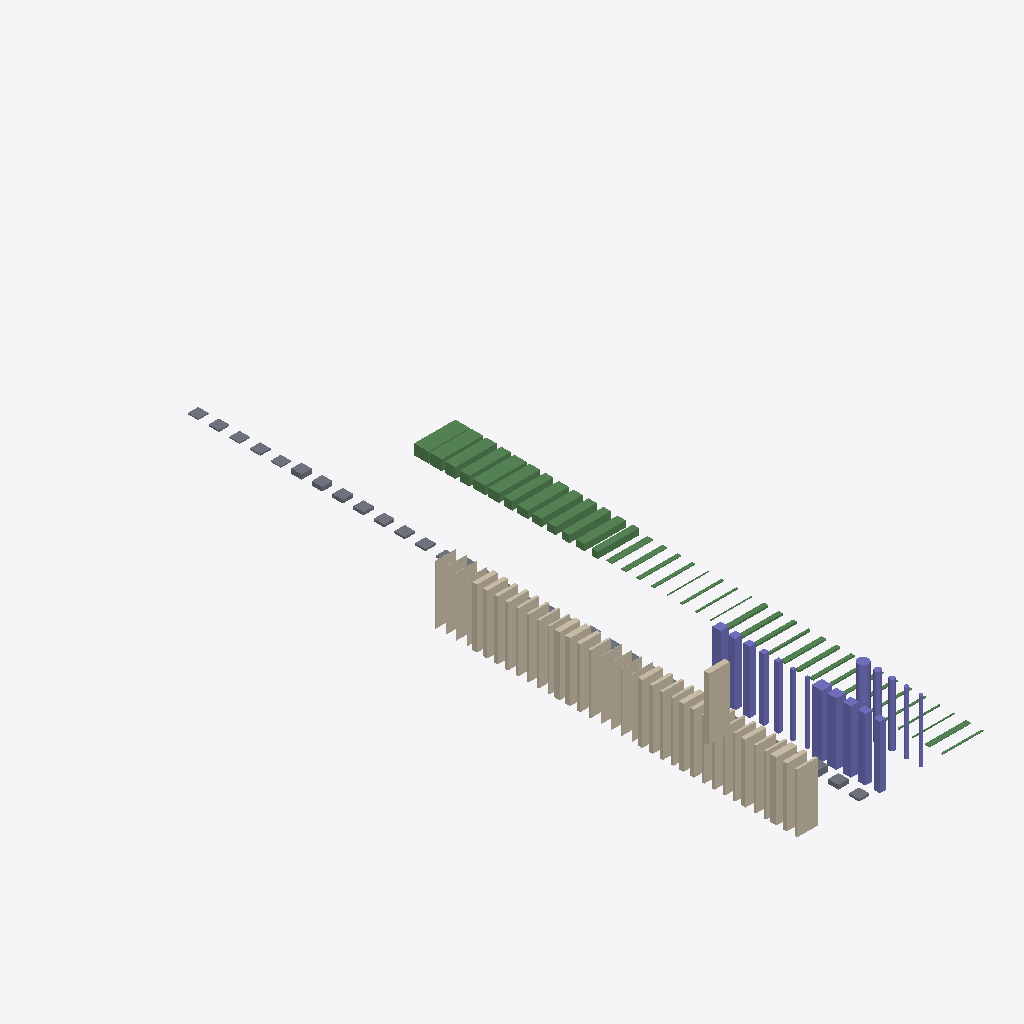
Isometric view of an IFC building model (IFC-SPF (STEP), schema IFC4, length unit millimetre), seen from the south-west, elements coloured by IFC class (only those large enough to see are counted): 37 walls (beige), 37 beams (green), 20 slabs (grey), 17 columns (violet).
Extent 13.3 m × 32.6 m × 9.2 m (x, y, z). Storeys (5): ok fundering at -0.80 m; bk fundering at -0.40 m; peil=00 at 0.00 m; BWK_01 at 2.84 m; BWK_02 at 5.68 m. Elements (124): 37 IfcBeam, 37 IfcWall, 33 IfcSlab, 17 IfcColumn.

HEADER;
FILE_DESCRIPTION(('ViewDefinition[DesignTransferView]'),'2;1');
FILE_NAME('IFC4 NL Demo Library 0.2.ifc','2023-08-16T23:57:33+02:00',(),(),'IfcOpenShell v0.7.0-fc50bdd3a','BlenderBIM 0.0.230803','Nobody');
FILE_SCHEMA(('IFC4'));
ENDSEC;
DATA;
#1=IFCPROJECT('3XMWDBPaH22x_kBdYbylG$',$,'BlenderBIM NL Library_Template Proof of Concept v0_2',$,$,$,$,(#16,#20),#7);
#38=IFCSITE('2UaH$MVFH3rfEu78PSCnqx',$,'Site',$,$,$,$,$,$,$,$,$,$,$);
#39=IFCBUILDING('3tSGzA4QfFR87Hl3RzXNba',$,'Gebouw',$,$,$,$,$,$,$,$,$);
#47=IFCBUILDINGSTOREY('1OAuNdF7yHxfsbL6phsuvE',#27,'ok fundering',$,$,#46,$,$,.ELEMENT.,-800.0);
#49=IFCBUILDINGSTOREY('1OAwy_F7yHxhpFL6phsuvE',#27,'bk fundering',$,$,#4814,$,$,.ELEMENT.,-400.0);
#51=IFCBUILDINGSTOREY('1OAwz0F7yHxhbcL6phsuvE',#27,'peil=00',$,$,#61,$,$,.ELEMENT.,0.0);
#53=IFCBUILDINGSTOREY('1OAwz2F7yHxhNmL6phsuvE',#27,'BWK_01',$,$,#4824,$,$,.ELEMENT.,2840.0);
#55=IFCBUILDINGSTOREY('1OAwz4F7yHxgEvL6phsuvE',#27,'BWK_02',$,$,#4829,$,$,.ELEMENT.,5680.0);
#4788=IFCWALL('0c2Tczds99w8KbC2tHUC_Y',$,'Wall',$,$,#4840,#4806,$,$);
#995=IFCWALL('0i2hwm$I14kxRtw9$xthd8',$,'gen_100',$,$,#1019,#1020,$,$);
#4132=IFCCOLUMN('1CnQCkF4n06O2mlAyLh4N9',$,'BB 450x450_instance',$,$,#4152,#4153,$,$);
#4185=IFCCOLUMN('0DbHc23$j1jhCTbhEsmRbg',$,'BB 500x500_instance',$,$,#4205,#4206,$,$);
#4025=IFCCOLUMN('09n5i5sJD6QBsDQDFOH80C',$,'BB 400x400_instance',$,$,#4045,#4046,$,$);
#1054=IFCWALL('1uqOb$0Az8NhSTAc3eVidk',$,'gen_300',$,$,#1077,#1078,$,$);
#1141=IFCWALL('32HioC0tP3CeQ5DtaiY$m_',$,'mw_210',$,$,#1164,#1165,$,$);
#3891=IFCCOLUMN('2E1CNPAifC4wj4NtbOKSeL',$,'BB 350x350_instance',$,$,#3911,#3912,$,$);
#1634=IFCWALL('0BgXznwtLCj9q$2kDGaKYo',$,'prefab_beton_250',$,$,#1657,#1658,$,$);
#1025=IFCWALL('3BTa0jyer4dhzSnPshIS6d',$,'gen_200',$,$,#1048,#1049,$,$);
#1605=IFCWALL('3q3oQCd492iPEoLCBzKmnE',$,'prefab_beton_180',$,$,#1628,#1629,$,$);
#1576=IFCWALL('2ncfDDipP7FB29QjrWo9JZ',$,'prefab_beton_100',$,$,#1599,#1600,$,$);
#4400=IFCCOLUMN('3uRoT6WyLDqAEoyuapLwXq',$,'GEN 300x300_instance',$,$,#4420,#4421,$,$);
#1431=IFCWALL('0n89J9p61BGvKsYiLY6Iha',$,'kzst_214',$,$,#1454,#1455,$,$);
#4427=IFCCOLUMN('1uHHiatSP1E8Q_ZqiM_1PQ',$,'GEN 350x350_instance',$,$,#4447,#4448,$,$);
#1315=IFCWALL('2SJid1Aez21gRoF599nauI',$,'isolatie_glaswol_235',$,$,#1338,#1339,$,$);
#1895=IFCWALL('3zQUP12B15zOwLreAyo5NH',$,'clt_220',$,$,#1918,#1919,$,$);
#1663=IFCWALL('1O0xyh$GP548mwzm0_v_CZ',$,'beton_250',$,$,#1686,#1687,$,$);
#1866=IFCWALL('3rGcCCpwf3chAWkuvHG9rM',$,'clt_200',$,$,#1889,#1890,$,$);
#1402=IFCWALL('2UZ86lwR52K9YEgufReOFH',$,'kzst_150',$,$,#1425,#1426,$,$);
#1837=IFCWALL('2ewgHi4Kr0hPuYU5PSlPfm',$,'clt_160',$,$,#1860,#1861,$,$);
#1808=IFCWALL('00gbBg6kHCaPj7xsn9Whft',$,'clt_140',$,$,#1831,#1832,$,$);
#1373=IFCWALL('1vBr4ZRYrApRX2Xt6MsfiP',$,'kzst_120',$,$,#1396,#1397,$,$);
#4265=IFCBEAM('1GWfm4f6jE8uBxyDfV99Ci',$,'BB 500x700_instance',$,$,#4285,#4286,$,$);
#1779=IFCWALL('02bGqNDXL5DvpWHGm_1MwC',$,'clt_120',$,$,#1802,#1803,$,$);
#1721=IFCWALL('0Y58B$yDnFA9hgMN8FYogl',$,'clt_90',$,$,#1744,#1745,$,$);
#4238=IFCBEAM('1UqIVc8ij2xvC4Gn9s3QPx',$,'BB 500x600_instance',$,$,#4258,#4259,$,$);
#3811=IFCCOLUMN('28ubHZrpLFJuAKj1zJYwD3',$,'BB 300x300_instance',$,$,#3831,#3832,$,$);
#4211=IFCBEAM('0B_jSk6fL4SBlvgbEmVH8c',$,'BB 500x500_instance',$,$,#4231,#4232,$,$);
#1286=IFCWALL('1inCniRYrBBgisHWLM28zU',$,'isolatie_glaswol_184',$,$,#1309,#1310,$,$);
#4105=IFCBEAM('1Zm1c54WTD2OmVx7b6zJ2f',$,'BB 400x600_instance',$,$,#4125,#4126,$,$);
#1953=IFCWALL('369lGLcOD4nv7t32CBd27V',$,'gips_12',$,$,#1976,#1977,$,$);
#1489=IFCWALL('1r9U88F9z0fAd6LanZoXXV',$,'mplex_12',$,$,#1512,#1513,$,$);
#2011=IFCWALL('1dTUB6D6LFag2__67MThcz',$,'promatect_12',$,$,#2034,#2035,$,$);
#4078=IFCBEAM('0wgUlS6SLFkhmO6bSURLVd',$,'BB 400x500_instance',$,$,#4098,#4099,$,$);
#1750=IFCWALL('2ZiCZJqz9EWhTqiMdOeJQt',$,'clt_100',$,$,#1773,#1774,$,$);
#1112=IFCWALL('3AN_BLxl9CYhS0Dl_iLzzc',$,'mw_100',$,$,#1135,#1136,$,$);
#1547=IFCWALL('0XglnKnGbDJeUCaGWc_Hwt',$,'mplex_18',$,$,#1570,#1571,$,$);
#3998=IFCBEAM('1vWfhMJM5BPOYDVVpx6UQd',$,'BB 350x500_instance',$,$,#4018,#4019,$,$);
#1518=IFCWALL('2JjviaZ9TA0O5nEZqIhECS',$,'mplex_15',$,$,#1541,#1542,$,$);
#1982=IFCWALL('2trfWj7tbB_gm9m1fUthEl',$,'fermacell 12.5',$,$,#2005,#2006,$,$);
#3971=IFCBEAM('2FOfqQ77960gehM8eIHvil',$,'BB 350x450_instance',$,$,#3991,#3992,$,$);
#3944=IFCBEAM('2pkHvMLXPDVBxifj1S84pD',$,'BB 350x400_instance',$,$,#3964,#3965,$,$);
#1199=IFCWALL('0YUDKOtMr46wy6a88knM60',$,'isolatie_pir_100',$,$,#1222,#1223,$,$);
#4158=IFCBEAM('3_8xUh_eX02BdLood0ddmA',$,'BB 450x450_instance',$,$,#4178,#4179,$,$);
#3917=IFCBEAM('2_LwRc6BL9vvZC9KfLlAjo',$,'BB 350x350_instance',$,$,#3937,#3938,$,$);
#4051=IFCBEAM('1uplenhe56lAbG7h$g1hlH',$,'BB 400x400_instance',$,$,#4071,#4072,$,$);
#3864=IFCBEAM('08PyChAWzC_hsqadkqHjRa',$,'BB 300x400_instance',$,$,#3884,#3885,$,$);
#4373=IFCCOLUMN('1U86q6nUj8G9uvmrLOt5RN',$,'GEN 250x250_instance',$,$,#4393,#4394,$,$);
#4589=IFCCOLUMN('07sdl0i3bERgxX1RbVeUtS',$,'GEN R500_instance',$,$,#4609,#4610,$,$);
#1170=IFCWALL('3MEnvQNDbC2vico0VmYn3e',$,'isolatie_100',$,$,#1193,#1194,$,$);
#1344=IFCWALL('21IosY0Cz5xuWGZ8RibZ7x',$,'kzst_100',$,$,#1367,#1368,$,$);
#4346=IFCCOLUMN('0UQvoB8Oz23weWkCWXKHd3',$,'GEN 200x200_instance',$,$,#4366,#4367,$,$);
#3837=IFCBEAM('01FtpRJzT8Keo1Zfcc_$wD',$,'BB 300x300_instance',$,$,#3857,#3858,$,$);
#4454=IFCCOLUMN('0e0VmXkxr4G8UeefkBpIoj',$,'GEN 400x400_instance',$,$,#4474,#4475,$,$);
#4535=IFCCOLUMN('3avwLe74XAbfPUZoNAvHIa',$,'GEN R250_instance',$,$,#4555,#4556,$,$);
#1228=IFCWALL('14g_h4Ucf6xxGSfGYMBow2',$,'isolatie_pir_110',$,$,#1251,#1252,$,$);
#1083=IFCWALL('2W2HdNt7n63RAU1qgqlNDy',$,'mw_poriso_100',$,$,#1106,#1107,$,$);
#1692=IFCWALL('0qNH1ri4bC0AHCKO_nug0u',$,'clt_70',$,$,#1715,#1716,$,$);
#1460=IFCWALL('29cj2YMxvAShJWJEdiKu4b',$,'mplex_10',$,$,#1483,#1484,$,$);
#4562=IFCCOLUMN('1otUUT5hz25xV6ViBwCiyI',$,'GEN R300_instance',$,$,#4582,#4583,$,$);
#1924=IFCWALL('1a5MluD3X7rRP7aeMj2JcG',$,'gips_9',$,$,#1947,#1948,$,$);
#4319=IFCCOLUMN('0I1SVKDrb8tvkZs1SwMk11',$,'GEN 150x150_instance',$,$,#4339,#4340,$,$);
#1257=IFCWALL('3EAoGX2QrEZh_Jf5dkUGn$',$,'isolatie_pur_100',$,$,#1280,#1281,$,$);
#4508=IFCCOLUMN('0cOOv42KfEhOkJD9CnKQpn',$,'GEN R200_instance',$,$,#4528,#4529,$,$);
#4292=IFCCOLUMN('1DbxDHAcD3pfJtSuQ$YEZw',$,'GEN 100x100_instance',$,$,#4312,#4313,$,$);
#3784=IFCBEAM('38lv8O1p5BLu8MxGus_9l4',$,'SLS 38x286_instance',$,$,#3804,#3805,$,$);
#4481=IFCCOLUMN('2L_GSCmJ19O97mZoXw3QBs',$,'GEN R150_instance',$,$,#4501,#4502,$,$);
#3568=IFCBEAM('25A9WnpR19Vw$Z$PV9iRKH',$,'HB 96x221_instance',$,$,#3588,#3589,$,$);
#3460=IFCBEAM('0kfDChRbHC6QNtZOQHeM1K',$,'HB 71x221_instance',$,$,#3480,#3481,$,$);
#3541=IFCBEAM('0RoARxKon3guOG0$2m4mZG',$,'HB 96x196_instance',$,$,#3561,#3562,$,$);
#3190=IFCBEAM('01l2$ZGvjDuQLJe0bOGUsB',$,'HB 28x245_instance',$,$,#3210,#3211,$,$);
#3757=IFCBEAM('1VvnjCfrb4Q88050yGv1hM',$,'SLS 38x235_instance',$,$,#3777,#3778,$,$);
#3433=IFCBEAM('1PkoSxD$9E4h4Dqi1CuwuR',$,'HB 71x196_instance',$,$,#3453,#3454,$,$);
#3514=IFCBEAM('2ZCa0cY5X2bOlCaChbYHQY',$,'HB 96x171_instance',$,$,#3534,#3535,$,$);
#3406=IFCBEAM('3AaGPe49bDRhd6BGaoooi9',$,'HB 71x171_instance',$,$,#3426,#3427,$,$);
#2958=IFCSLAB('1lWyWVa5T74uUH6FZuMlO$',$,'clt_220',$,$,$,#2987,$,$);
#2074=IFCSLAB('2CbDUkYOf3186XTmBUcsvs',$,'gen_200',$,$,$,#2103,$,$);
#3730=IFCBEAM('0zhMW00oX1WhBYlJBNO8Wy',$,'SLS 38x184_instance',$,$,#3750,#3751,$,$);
#2924=IFCSLAB('2f9MotO8D1OPJpcrxPBcTj',$,'clt_200',$,$,$,#2953,$,$);
#2890=IFCSLAB('1kmp0nFMn4Pfv1sCOwd4BQ',$,'clt_160',$,$,$,#2919,$,$);
#2856=IFCSLAB('1soBH3uSHDMAJFtav$a$dP',$,'clt_140',$,$,$,#2885,$,$);
#3703=IFCBEAM('2iscTxO1T5wuG4aqIZLckM',$,'SLS 38x156_instance',$,$,#3723,#3724,$,$);
#3487=IFCBEAM('0PCGrhNOH5TOhm30_lJy$M',$,'HB 96x96_instance',$,$,#3507,#3508,$,$);
#2822=IFCSLAB('2pLIXcqN165ARokhQnnhJm',$,'clt_120',$,$,$,#2851,$,$);
#2788=IFCSLAB('08p$FofGH1jvpb0BENEuFh',$,'clt_100',$,$,$,#2817,$,$);
#2040=IFCSLAB('2GodFUhmH4X9QptHpCqzn9',$,'gen_100',$,$,$,#2069,$,$);
#2754=IFCSLAB('09jsrfLH14EfdyOL2pJxj9',$,'clt_90',$,$,$,#2783,$,$);
#3649=IFCBEAM('3wlrL4NJr8MO8Evoplz8ga',$,'SLS 38x121_instance',$,$,#3669,#3670,$,$);
#3026=IFCSLAB('2iyJi1a1L6QfrmtoYrkG_b',$,'dekvloer_70',$,$,$,#3055,$,$);
#3094=IFCSLAB('3AKsMp7uH2kuwwIDDRTP7j',$,'zandcement_70',$,$,$,#3123,$,$);
#3128=IFCSLAB('04_dA9i3D69vy9XRo7bxBf',$,'anhydriet_50',$,$,$,#3157,$,$);
#3060=IFCSLAB('2E3x67paf5jx9y9yNBATBn',$,'zandcement_50',$,$,$,#3089,$,$);
#2992=IFCSLAB('374Cj$Qlv8yB_ODGuNK8KB',$,'dekvloer_50',$,$,$,#3021,$,$);
#2108=IFCSLAB('0a3bi35BbFHvGBaFXi04hQ',$,'gen_300',$,$,$,#2137,$,$);
#3379=IFCBEAM('1XY7Nu1j53M88$SgUkyRYc',$,'HB 71x146_instance',$,$,#3399,#3400,$,$);
#3622=IFCBEAM('3OCZo0CGr8bQ5f$thu1YCZ',$,'SLS 38x89_instance',$,$,#3642,#3643,$,$);
#3163=IFCBEAM('0ZUQWgBbP90v7PyN52_6EQ',$,'HB 22x100_instance',$,$,#3183,#3184,$,$);
#3244=IFCBEAM('367JuTIN5628qsHUHyfDu8',$,'HB 44x70_instance',$,$,#3264,#3265,$,$);
#3217=IFCBEAM('0mvhfF8vL6EQ0JNO84aH29',$,'HB 44x44_instance',$,$,#3237,#3238,$,$);
#3595=IFCBEAM('1JLVjRQeXD6QMRJRVefWTF',$,'SLS 38x38_instance',$,$,#3615,#3616,$,$);
#3676=IFCBEAM('1ssMDdaujB_wQNkwH3EoQD',$,'SLS 38x140_instance',$,$,#3696,#3697,$,$);
#3271=IFCBEAM('1jdAJHWVr2682M2hcerGOZ',$,'HB 44x96_instance',$,$,#3291,#3292,$,$);
#3352=IFCBEAM('33FFUfURn2RO$o8N8DCEb0',$,'HB 46x171_instance',$,$,#3372,#3373,$,$);
#3298=IFCBEAM('3b25rDcCPCsgY1civAdBOC',$,'HB 44x121_instance',$,$,#3318,#3319,$,$);
#2720=IFCSLAB('1ywiSt6LrBzORj6WsLCk$O',$,'clt_70',$,$,$,#2749,$,$);
#2448=IFCSLAB('2vgBWLSk13ZhSUj51soHEb',$,'kpv_320',$,$,$,#2477,$,$);
#3325=IFCBEAM('1MICS7X7HDCv9pM7r9RqEj',$,'HB 46x146_instance',$,$,#3345,#3346,$,$);
#2414=IFCSLAB('180_QB6k94r9TlMwDHSrka',$,'kpv_260',$,$,$,#2443,$,$);
#2482=IFCSLAB('2Y6CbHEwPAdOMLG33$mkc6',$,'kpv_400',$,$,$,#2511,$,$);
#2686=IFCSLAB('14VSiHE2nA8Pc59YZ6cPDy',$,'beton_250',$,$,$,#2715,$,$);
ENDSEC;
